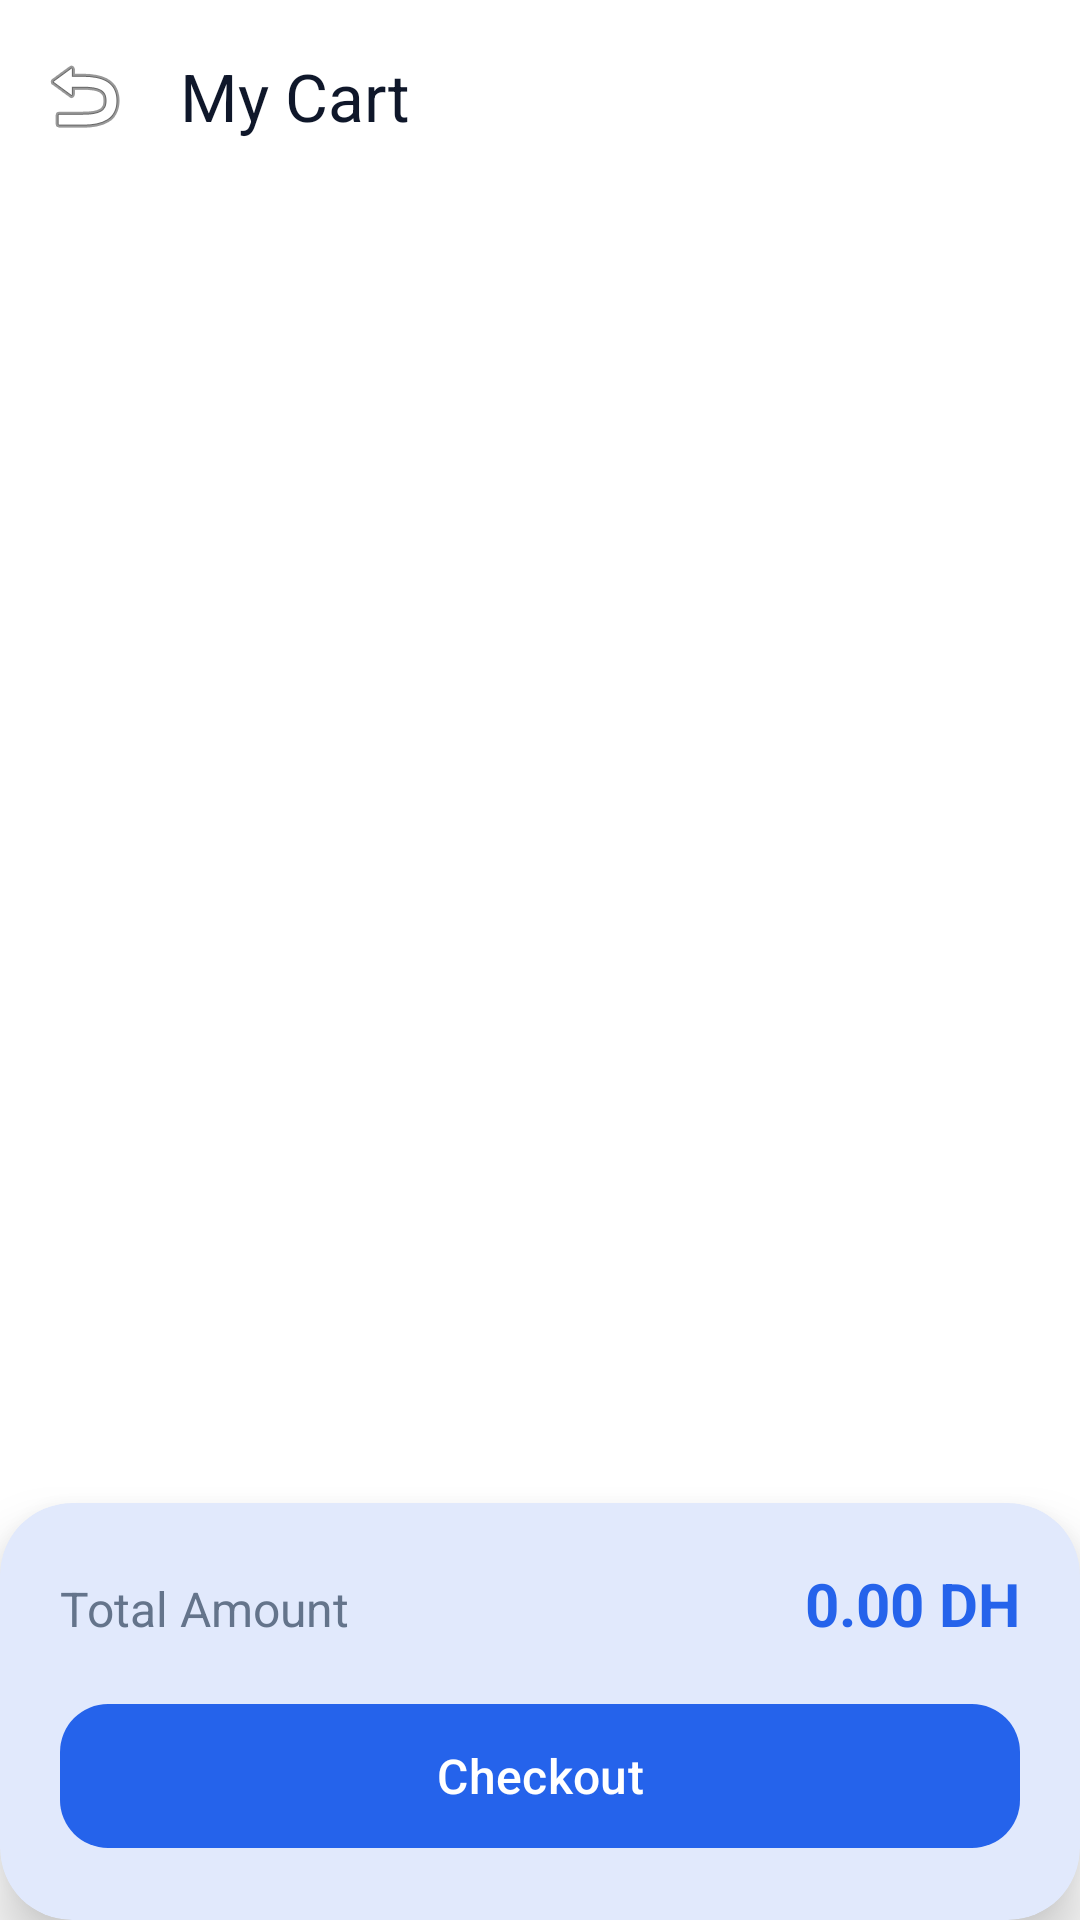

Produce the Android XML layout that renders to this screen, including the resource entries it uses.
<!-- AndroidManifest.xml: application theme Theme.VirtualStore -->
<!-- res/layout/activity_cart.xml -->
<?xml version="1.0" encoding="utf-8"?>
<androidx.coordinatorlayout.widget.CoordinatorLayout xmlns:android="http://schemas.android.com/apk/res/android"
    xmlns:app="http://schemas.android.com/apk/res-auto"
    android:layout_width="match_parent"
    android:layout_height="match_parent"
    android:background="@color/background">

    <com.google.android.material.appbar.AppBarLayout
        android:layout_width="match_parent"
        android:layout_height="wrap_content"
        app:elevation="0dp">

        <com.google.android.material.appbar.MaterialToolbar
            android:id="@+id/toolbar"
            android:layout_width="match_parent"
            android:layout_height="?attr/actionBarSize"
            android:background="@color/surface"
            app:title="My Cart"
            app:titleTextColor="@color/onSurface"
            app:navigationIcon="@android:drawable/ic_menu_revert" />

    </com.google.android.material.appbar.AppBarLayout>

    <androidx.recyclerview.widget.RecyclerView
        android:id="@+id/recyclerCart"
        android:layout_width="match_parent"
        android:layout_height="match_parent"
        android:clipToPadding="false"
        android:padding="8dp"
        android:paddingBottom="100dp"
        app:layout_behavior="@string/appbar_scrolling_view_behavior" />

    <com.google.android.material.card.MaterialCardView
        android:layout_width="match_parent"
        android:layout_height="wrap_content"
        android:layout_gravity="bottom"
        app:cardCornerRadius="24dp"
        app:cardElevation="12dp"
        app:shapeAppearanceOverlay="@style/ShapeAppearanceOverlay.VirtualStore.BottomNavigation"
        app:strokeWidth="0dp">

        <LinearLayout
            android:layout_width="match_parent"
            android:layout_height="wrap_content"
            android:orientation="vertical"
            android:padding="20dp">

            <LinearLayout
                android:layout_width="match_parent"
                android:layout_height="wrap_content"
                android:layout_marginBottom="16dp"
                android:orientation="horizontal">

                <TextView
                    android:layout_width="0dp"
                    android:layout_height="wrap_content"
                    android:layout_weight="1"
                    android:text="Total Amount"
                    android:textColor="@color/secondary"
                    android:textSize="16sp" />

                <TextView
                    android:id="@+id/txtTotal"
                    android:layout_width="wrap_content"
                    android:layout_height="wrap_content"
                    android:text="0.00 DH"
                    android:textColor="@color/primary"
                    android:textSize="20sp"
                    android:textStyle="bold" />
            </LinearLayout>

            <com.google.android.material.button.MaterialButton
                android:id="@+id/btnCheckout"
                android:layout_width="match_parent"
                android:layout_height="56dp"
                android:text="Checkout"
                android:textSize="16sp"
                app:cornerRadius="16dp" />
        </LinearLayout>
    </com.google.android.material.card.MaterialCardView>

</androidx.coordinatorlayout.widget.CoordinatorLayout>
<!-- resources referenced by this layout -->
<resources>
  <color name="background">#FFFFFF</color>
  <color name="onSurface">#0F172A</color>
  <color name="primary">#2563EB</color>
  <color name="secondary">#64748B</color>
  <color name="surface">#FFFFFF</color>
  <style name="ShapeAppearanceOverlay.VirtualStore.BottomNavigation" parent="">
          <item name="cornerSizeTopLeft">24dp</item>
          <item name="cornerSizeTopRight">24dp</item>
          <item name="cornerSizeBottomLeft">0dp</item>
          <item name="cornerSizeBottomRight">0dp</item>
      </style>
  <style name="Theme.VirtualStore" parent="Base.Theme.VirtualStore" />
  <style name="Base.Theme.VirtualStore" parent="Theme.Material3.DayNight.NoActionBar">
          
          <item name="colorPrimary">@color/primary</item>
          <item name="colorOnPrimary">@color/onPrimary</item>
          <item name="colorPrimaryContainer">@color/primaryContainer</item>
          <item name="colorOnPrimaryContainer">@color/onPrimaryContainer</item>
  
          
          <item name="colorSecondary">@color/secondary</item>
          <item name="colorOnSecondary">@color/onSecondary</item>
          <item name="colorSecondaryContainer">@color/secondaryContainer</item>
          <item name="colorOnSecondaryContainer">@color/onSecondaryContainer</item>
  
          
          <item name="android:windowBackground">@color/background</item>
          <item name="colorSurface">@color/surface</item>
          <item name="colorOnSurface">@color/onSurface</item>
          <item name="colorSurfaceVariant">@color/surfaceVariant</item>
          <item name="colorOnSurfaceVariant">@color/onSurfaceVariant</item>
  
          
          <item name="colorOutline">@color/outline</item>
          <item name="colorError">@color/error</item>
          <item name="colorOnError">@color/onError</item>
  
          
          <item name="shapeAppearanceSmallComponent">@style/ShapeAppearance.VirtualStore.Small</item>
          <item name="shapeAppearanceMediumComponent">@style/ShapeAppearance.VirtualStore.Medium</item>
          <item name="shapeAppearanceLargeComponent">@style/ShapeAppearance.VirtualStore.Large</item>
      </style>
  <color name="onPrimary">#FFFFFF</color>
  <color name="primaryContainer">#DBEAFE</color>
  <color name="onPrimaryContainer">#1E40AF</color>
  <color name="onSecondary">#FFFFFF</color>
  <color name="secondaryContainer">#F1F5F9</color>
  <color name="onSecondaryContainer">#1E293B</color>
  <color name="surfaceVariant">#F8FAFC</color>
  <color name="onSurfaceVariant">#475569</color>
  <color name="outline">#E2E8F0</color>
  <color name="error">#EF4444</color>
  <color name="onError">#FFFFFF</color>
  <style name="ShapeAppearance.VirtualStore.Small" parent="ShapeAppearance.Material3.SmallComponent">
          <item name="cornerSize">8dp</item>
      </style>
  <style name="ShapeAppearance.VirtualStore.Medium" parent="ShapeAppearance.Material3.MediumComponent">
          <item name="cornerSize">12dp</item>
      </style>
  <style name="ShapeAppearance.VirtualStore.Large" parent="ShapeAppearance.Material3.LargeComponent">
          <item name="cornerSize">16dp</item>
      </style>
</resources>
